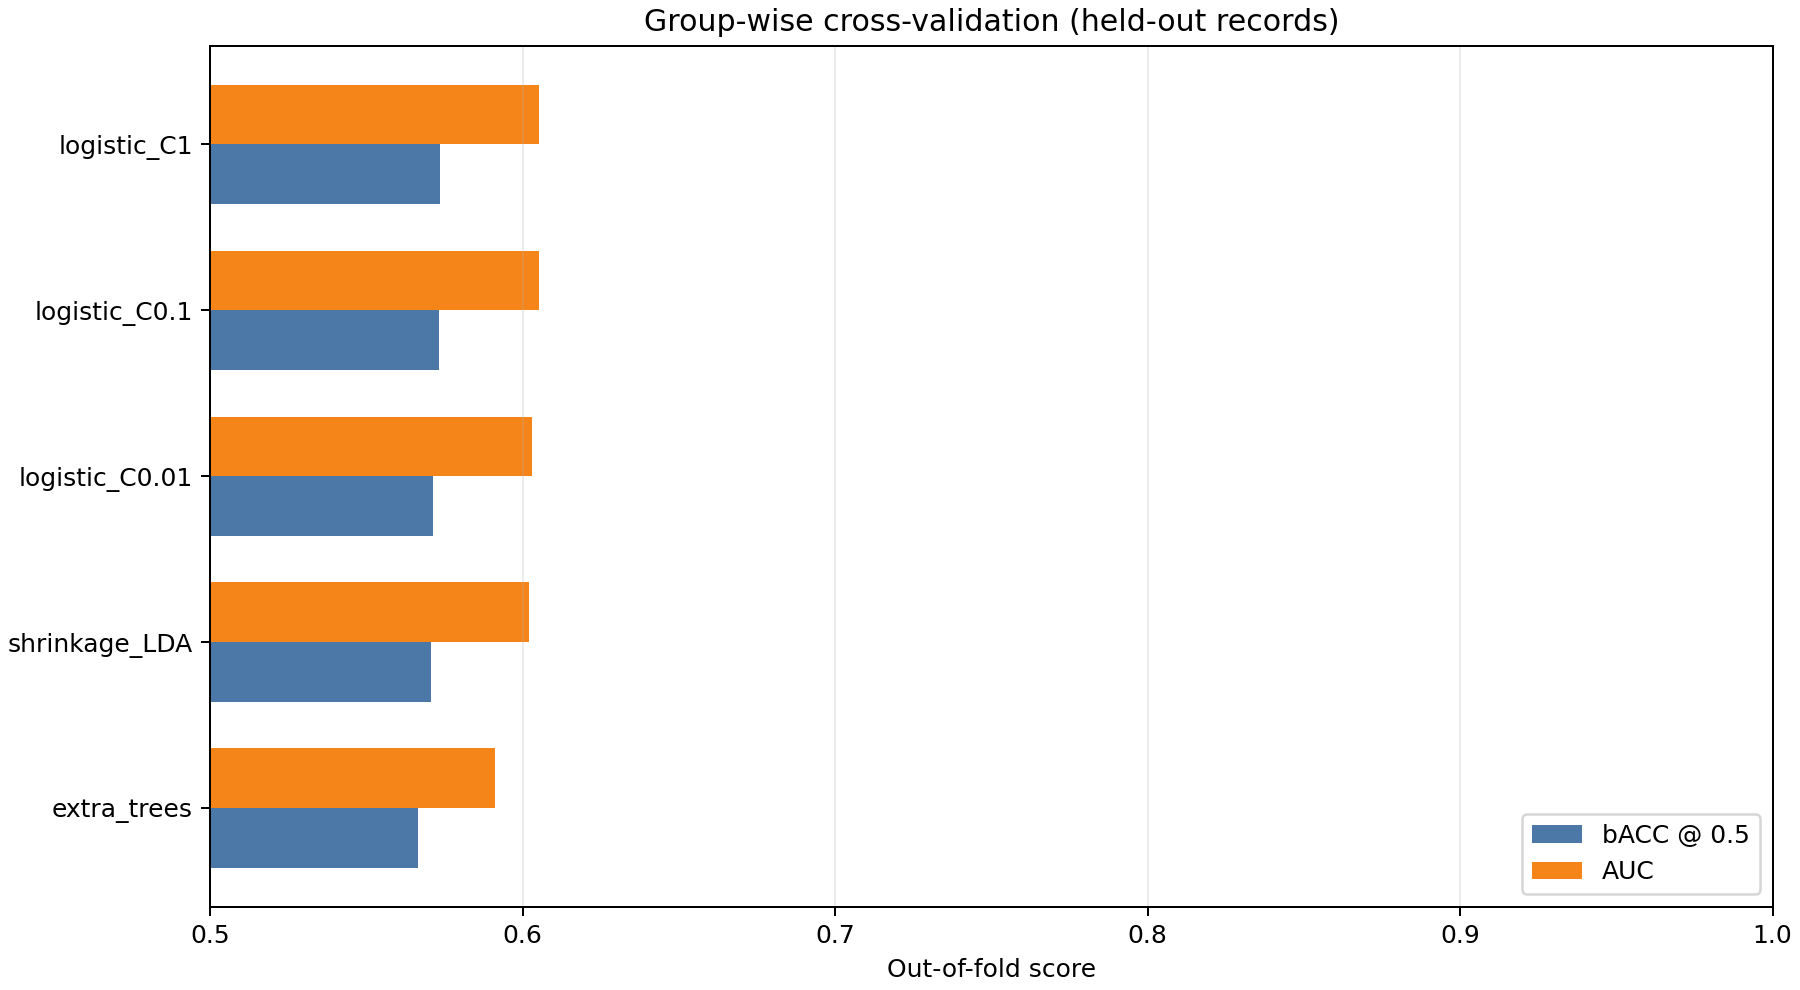

The data file committed next to this chart (first rows):
model, bacc, auc, relax_recall, task_recall, tn, fp, fn, tp, fold_bacc_mean, fold_bacc_std, fold_auc_mean, fold_auc_std, selection_score
logistic_C1, 0.5734, 0.6053, 0.553, 0.5938, 27169, 21961, 20097, 29378, 0.5744, 0.03044, 0.6073, 0.04059, 0.5894
logistic_C0.1, 0.5731, 0.6052, 0.5532, 0.5931, 27180, 21950, 20133, 29342, 0.5741, 0.02999, 0.6072, 0.04067, 0.5892
logistic_C0.01, 0.5712, 0.6031, 0.5509, 0.5915, 27068, 22062, 20211, 29264, 0.5722, 0.02809, 0.6053, 0.04029, 0.5872
shrinkage_LDA, 0.5705, 0.6021, 0.5463, 0.5947, 26840, 22290, 20051, 29424, 0.5715, 0.02786, 0.604, 0.03898, 0.5863
extra_trees, 0.5665, 0.5911, 0.5533, 0.5796, 27186, 21944, 20800, 28675, 0.5675, 0.02322, 0.5932, 0.03161, 0.5788
